Run: headless pygame with SDL's dummy video driver; simulated clock (each Clock.tick advances the game by its frame time, no real sleeping); random seed 0; keys injected as events and as key.get_pressed() state; no mouse input.
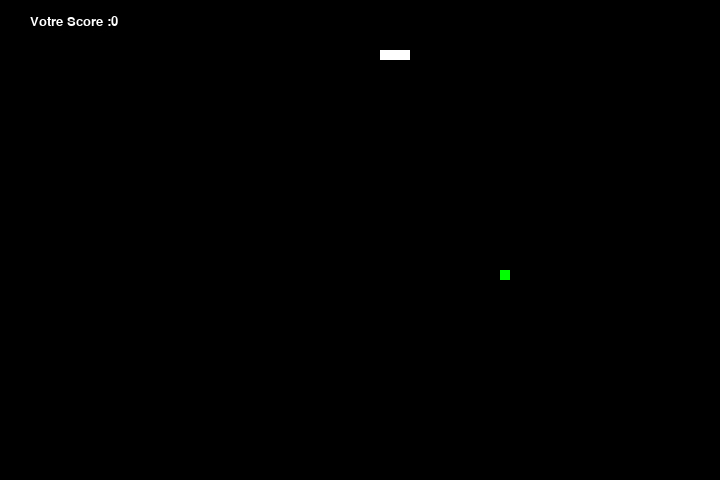
Frame 1 of 2 · flips 1–60 · no input
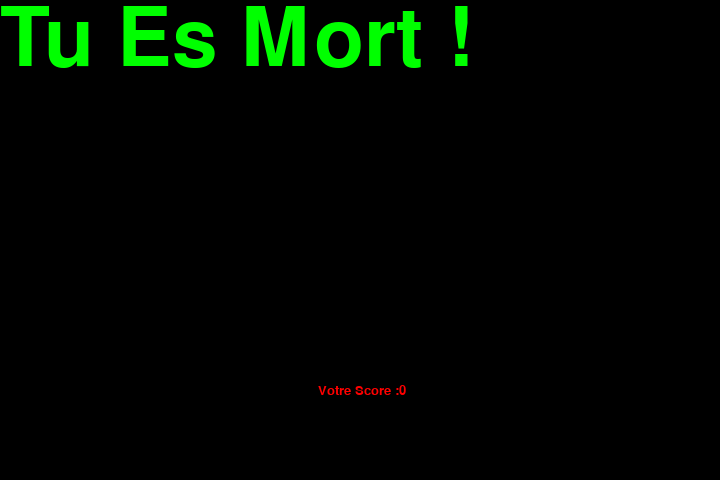
Frame 2 of 2 · flips 61–180 · tapped SPACE, RETURN · held RIGHT (→), D (game ended)

The pygame program that drew these frames:

"""
Le Serpent Mangeur
Made with PyGame
"""

#impotations de modules
import pygame
import sys
import time
import random

#paramétre de difficultés
#Facile   -> 10
#Moyenne -> 25
#Difficile -> 40
#Plus difficile -> 60
#Impossible	-> 120
difficulty = 25

#taille de fenétre
frame_size_x = 720
frame_size_y = 480

#verifiez s'il ya des erreus lors de l'initialisation
check_errors = pygame.init()
if check_errors[1] > 0:
    print(f'[!] Had {check_errors[1]} erreur lors de l\'initialisation de jeux, exit...')
    sys.exit(-1)
else:
    print('[+] Le jeux est intialisé avec succés')
    
#initialisation de fenetre de jeux
pygame.display.set_caption('Le Serpent Mangeur')
game_window = pygame.display.set_mode((frame_size_x, frame_size_y))

#Couleurs
black = pygame.Color(0, 0, 0)
white = pygame.Color(255, 255, 255)
red = pygame.Color(255, 0, 0)
green = pygame.Color(0, 255, 0)
blue = pygame.Color(0, 0, 255)

#décalaration fps_controller
fps_controller = pygame.time.Clock()


#initialisation des variables de jeux
#Les variables du jeux
snake_pos = [100, 50]
snake_body = [[100, 50], [100-10, 50],[100-20, 50]]

food_pos = [random.randint(1, (frame_size_x//10)) * 10, random.randint(1, (frame_size_y//10)) * 10]
food_spawn = True

direction = 'RIGHT'
change_to = direction

score = 0


#définitions de fonctions
#Game Over
def game_over():
    my_font = pygame.font.SysFont('Verdana', 120)
    game_over_surface = my_font.render('Tu Es Mort ! ', True, green)
    game_over_rect = game_over_surface.get_rect()
    game_over_rect_midtop = (frame_size_x/2, frame_size_y/4)
    game_window.fill(black)
    game_window.blit(game_over_surface, game_over_rect)
    show_score(0, red, 'Verdana', 20)
    pygame.display.flip()
    time.sleep(3)
    pygame.quit()
    sys.exit()
    

#Affichage du score
def show_score(choice, color, font, size):
    score_font = pygame.font.SysFont(font, size)
    score_surface = score_font.render(' Votre Score :' + str(score), True, color)
    score_rect = score_surface.get_rect()
    if choice == 1:
        score_rect.midtop = (frame_size_x/10, 15)
    else:
        score_rect.midtop = (frame_size_x/2, frame_size_y/1.25)
    game_window.blit(score_surface, score_rect)
    pygame.display.flip()
    


#Boucle principale de jeux : gére la logique du jeux, la gestion des evenements
#le deplacement du serpent, la detection de collisions etc...
while True:
    #Gestion des évenements
    for event in pygame.event.get():
        if event.type == pygame.QUIT:
            pygame.quit()
            sys.exit()
        elif event.type == pygame.KEYDOWN:
            #Gestion des touches de clavier
            if event.key == pygame.K_UP or event.key == ord('w'):
                change_to = 'UP'
            if event.key == pygame.K_DOWN or event.key == ord('s'):
                change_to = 'DOWN'
            if event.key == pygame.K_LEFT or event.key == ord('a'):
                change_to = 'LEFT'
            if event.key == pygame.K_RIGHT or event.key == ord('d'):
                change_to = 'RIGHT'
            if event.key == pygame.K_ESCAPE:
                pygame.event.post(pygame.event.Event(pygame.Quit))
    #Déplacement du serpent
    if change_to == 'UP' and direction != 'DOWN':
        direction = 'UP'
    if change_to == 'DOWN' and direction != 'UP':
        direction = 'DOWN'
    if change_to == 'LEFT' and direction != 'RIGHT':
        direction = 'LEFT'
    if change_to == 'RIGHT' and direction != 'LEFT':
        direction = 'RIGHT'
        
    #Mouvementer le serpent
    if direction == 'UP':
        snake_pos[1] -= 10
    if direction == 'DOWN':
        snake_pos[1] += 10
    if direction == 'LEFT':
        snake_pos[0] -= 10
    if direction == 'RIGHT':
        snake_pos[0] += 10
            
    #Mécanisme de croissance du serpent
    snake_body.insert(0, list(snake_pos))
    if snake_pos[0] == food_pos[0] and snake_pos[1] == food_pos[1]:
        score += 1
        food_spawn = False
    else:
        snake_body.pop()
            
    #Apparition de la nourriture
    if not food_spawn:
        food_pos = [random.randrange(1, (frame_size_x//10)) * 10, random.randrange(1, (frame_size_y//10)) * 10]
        food_spawn = True
                
    #Affichage graphique
    game_window.fill(black)
    for pos in snake_body:
        pygame.draw.rect(game_window, white, pygame.Rect(pos[0], pos[1], 10, 10))
    pygame.draw.rect(game_window, green, pygame.Rect(food_pos[0], food_pos[1], 10, 10))
    
                
    #Conditions de fin de jeux
    if snake_pos[0] < 0 or snake_pos[0] > frame_size_x - 10 :
        game_over()
    if snake_pos[1] < 0 or snake_pos[1] > frame_size_y-10:
        game_over()
    for block in snake_body[1:]:
        if snake_pos[0] == block[0] and snake_pos[1] == block[1]:
            game_over()
                    
    #Affichage du score
    show_score(1, white, 'consolas', 20)
            
    pygame.display.update()
    #Controle de la vitesse du jeu
    fps_controller.tick(difficulty)
